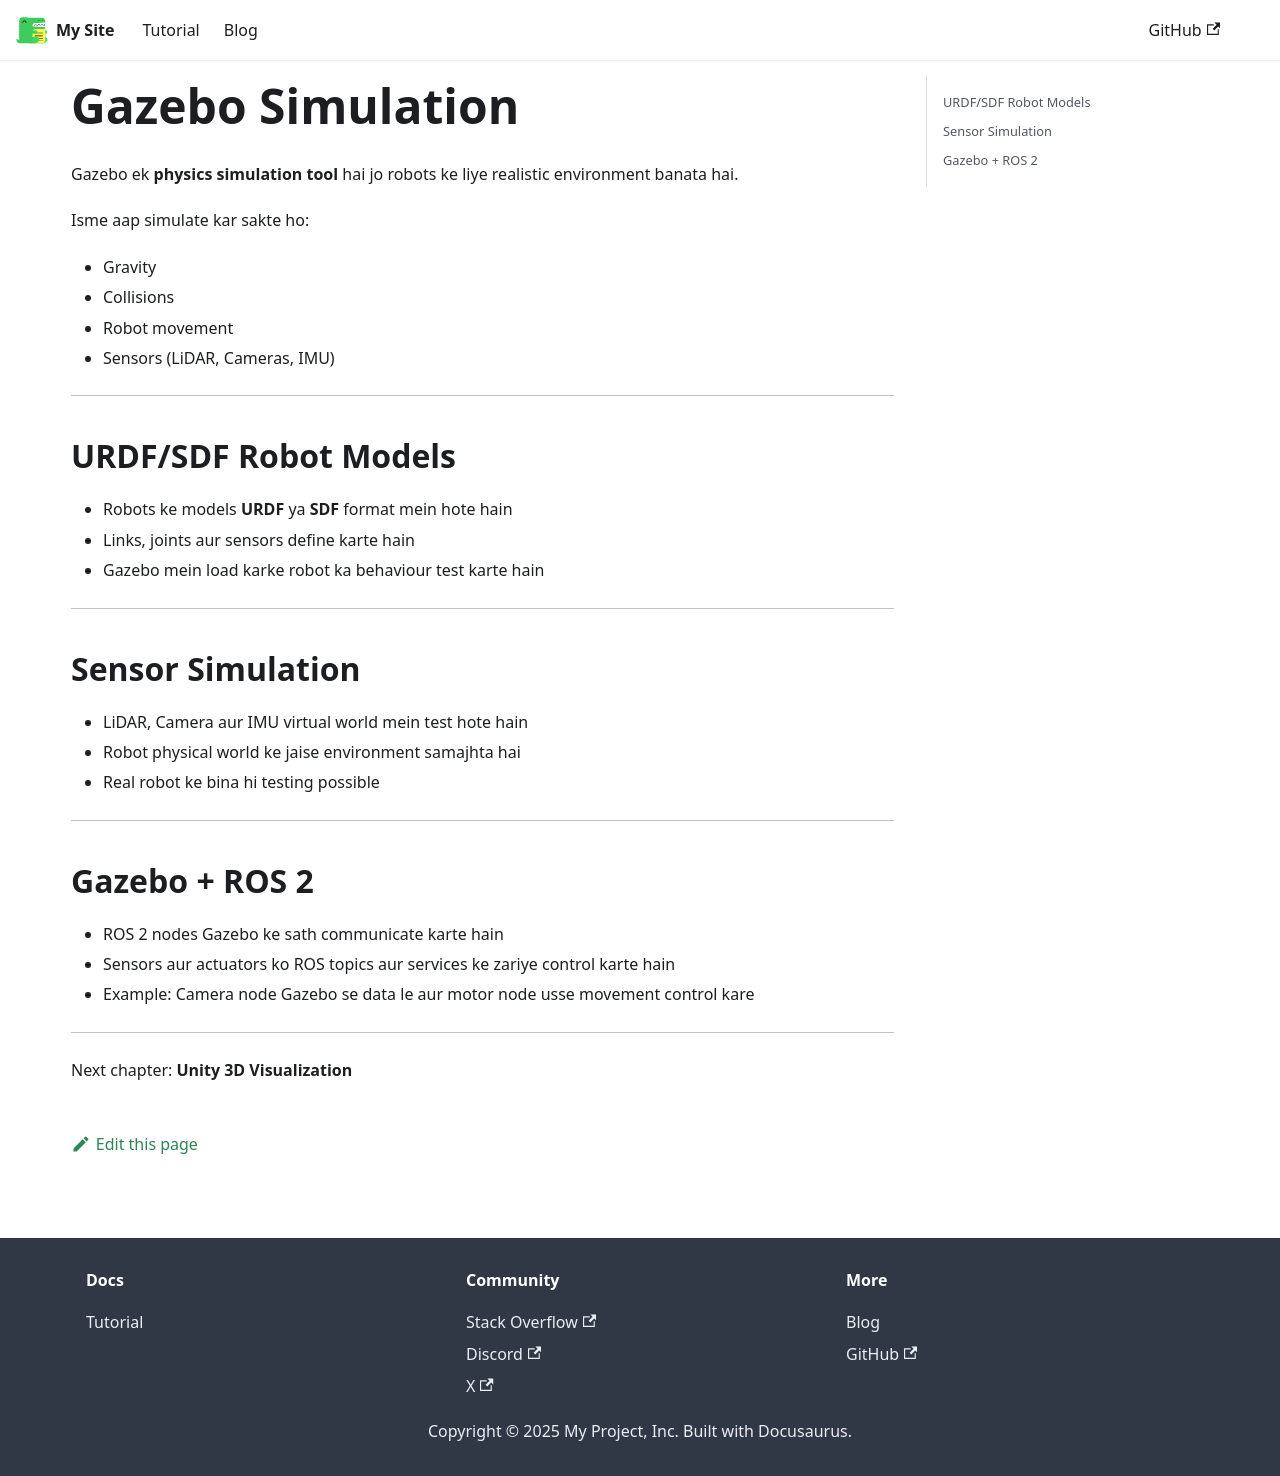

repository: Lujaina-ali32/physical-ai-book · page: docs/gazebo/index.html · generator: docusaurus

---
id: gazebo
title: Gazebo Simulation
---

# Gazebo Simulation

Gazebo ek **physics simulation tool** hai jo robots ke liye realistic environment banata hai.  

Isme aap simulate kar sakte ho:  

- Gravity  
- Collisions  
- Robot movement  
- Sensors (LiDAR, Cameras, IMU)

---

## URDF/SDF Robot Models

- Robots ke models **URDF** ya **SDF** format mein hote hain  
- Links, joints aur sensors define karte hain  
- Gazebo mein load karke robot ka behaviour test karte hain  

---

## Sensor Simulation

- LiDAR, Camera aur IMU virtual world mein test hote hain  
- Robot physical world ke jaise environment samajhta hai  
- Real robot ke bina hi testing possible  

---

## Gazebo + ROS 2

- ROS 2 nodes Gazebo ke sath communicate karte hain  
- Sensors aur actuators ko ROS topics aur services ke zariye control karte hain  
- Example: Camera node Gazebo se data le aur motor node usse movement control kare  

---

Next chapter: **Unity 3D Visualization**
